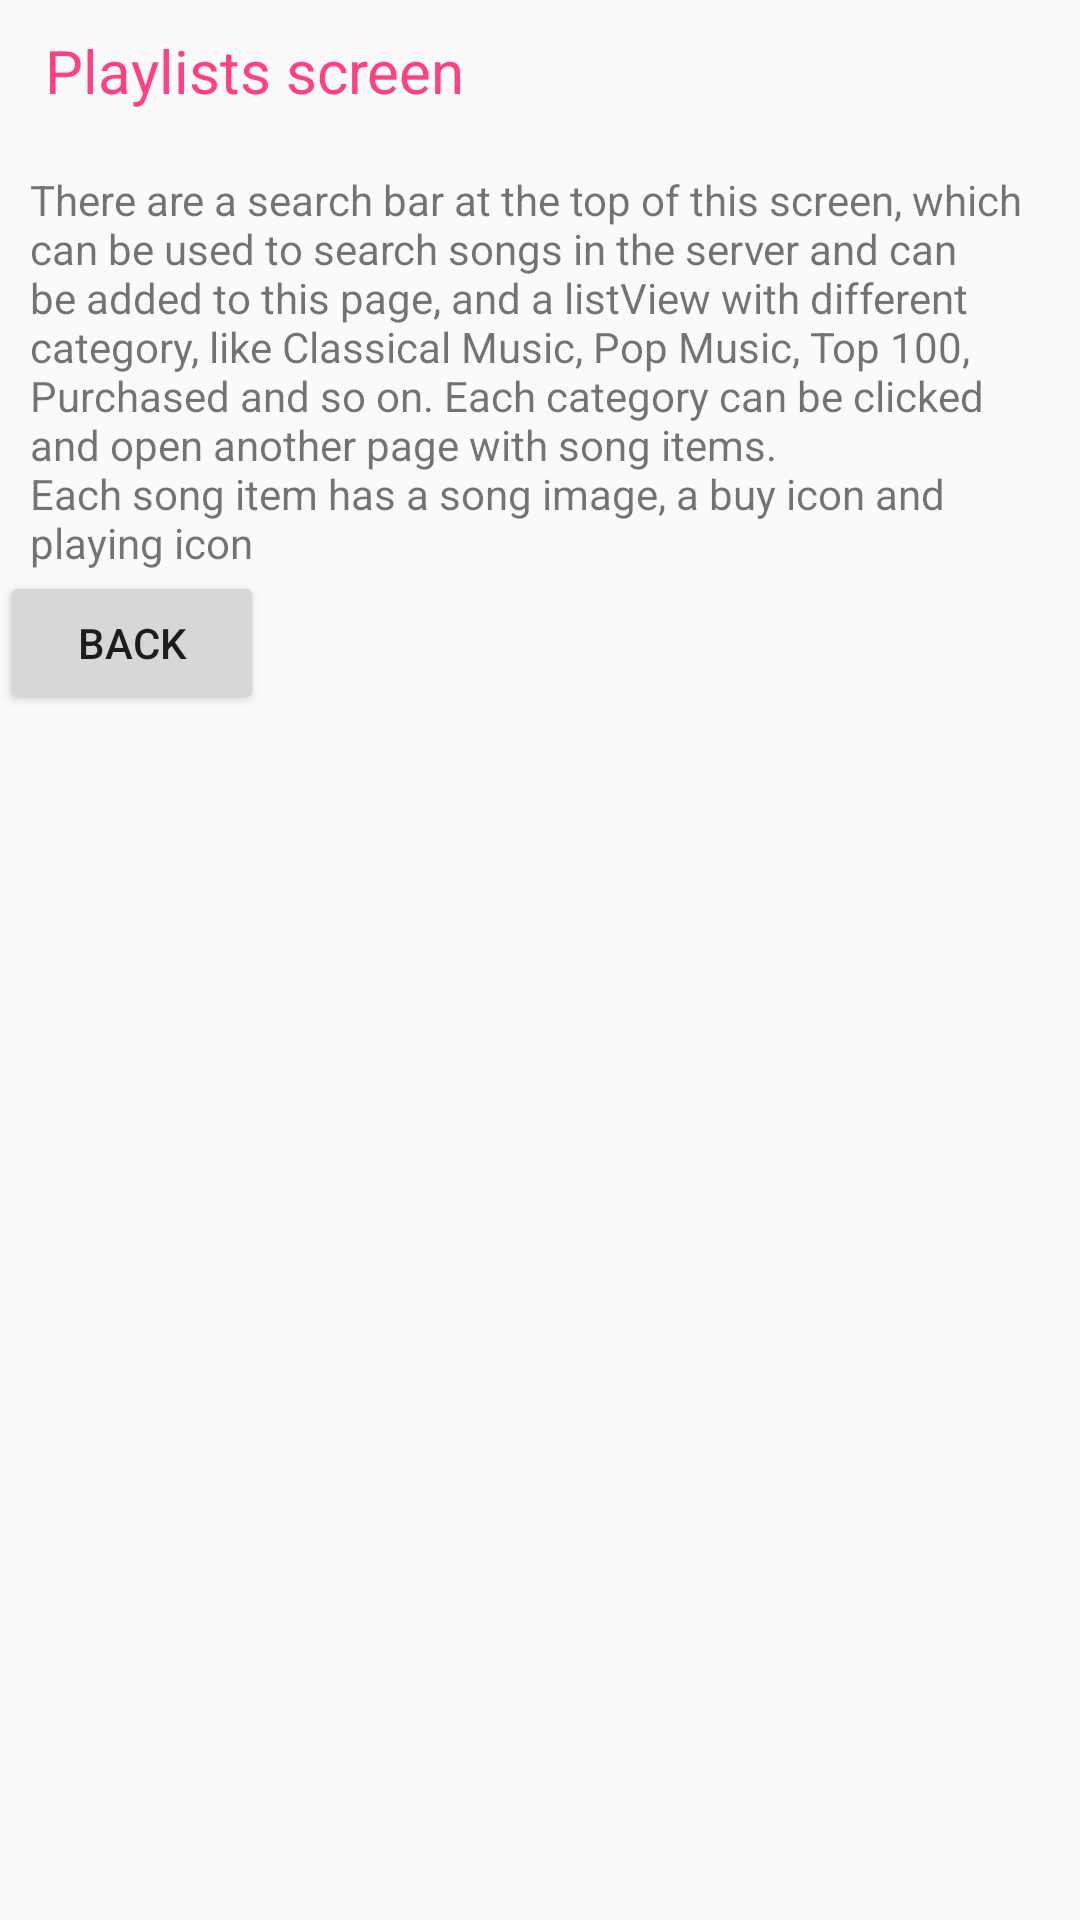

Write the Android layout XML for this screen, with the resource values it uses.
<!-- AndroidManifest.xml: application theme AppTheme -->
<!-- res/layout/activity_playlists.xml -->
<?xml version="1.0" encoding="utf-8"?>
<LinearLayout xmlns:android="http://schemas.android.com/apk/res/android"
    android:layout_width="match_parent"
    android:layout_height="match_parent"
    android:orientation="vertical">

    <TextView
        style="@style/body1"
        android:text="@string/playlists_screen" />

    <TextView
        style="@style/description"
        android:text="@string/playlists_description" />

    <Button
        android:id="@+id/playlists_back_btn"
        android:layout_width="wrap_content"
        android:layout_height="wrap_content"
        android:text="@string/back"/>

    <ListView
        android:id="@+id/list_view"
        android:layout_width="match_parent"
        android:layout_height="match_parent" />

</LinearLayout>
<!-- resources referenced by this layout -->
<resources>
  <string name="back">Back</string>
  <string name="playlists_description">There are a search bar at the top of this screen, which can be used to search songs in the server and can be added to this page, and a listView with different category, like Classical Music, Pop Music, Top 100, Purchased and so on. Each category can be clicked and open another page with song items. \nEach song item has a song image, a buy icon and playing icon </string>
  <string name="playlists_screen">Playlists screen</string>
  <style name="body1" parent="TextAppearance.AppCompat.Body1">
          <item name="android:textColor">@color/colorAccent</item>
          <item name="android:layout_marginStart">@dimen/body1_marginStart</item>
          <item name="android:layout_marginTop">@dimen/body1_marginTop</item>
          <item name="android:layout_marginBottom">@dimen/body1_marginBottom</item>
          <item name="android:textSize">@dimen/body1_textSize</item>
          <item name="android:layout_width">match_parent</item>
          <item name="android:layout_height">wrap_content</item>
      </style>
  <style name="description">
          <item name="android:layout_width">match_parent</item>
          <item name="android:layout_height">wrap_content</item>
          <item name="android:layout_marginStart">@dimen/description_marginStart</item>
          <item name="android:layout_marginEnd">@dimen/description_marginEnd</item>
          <item name="android:layout_marginTop">@dimen/description_marginTop</item>
          <item name="android:textSize">14sp</item>
      </style>
  <style name="AppTheme" parent="Theme.AppCompat.Light.DarkActionBar">
          
          <item name="colorPrimary">@color/colorPrimary</item>
          <item name="colorPrimaryDark">@color/colorPrimaryDark</item>
          <item name="colorAccent">@color/colorAccent</item>
      </style>
  <color name="colorAccent">#FF4081</color>
  <dimen name="body1_marginStart">15dp</dimen>
  <dimen name="body1_marginTop">10dp</dimen>
  <dimen name="body1_marginBottom">10dp</dimen>
  <dimen name="body1_textSize">20sp</dimen>
  <dimen name="description_marginStart">10dp</dimen>
  <dimen name="description_marginEnd">10dp</dimen>
  <dimen name="description_marginTop">10dp</dimen>
  <color name="colorPrimary">#3F51B5</color>
  <color name="colorPrimaryDark">#303F9F</color>
</resources>
